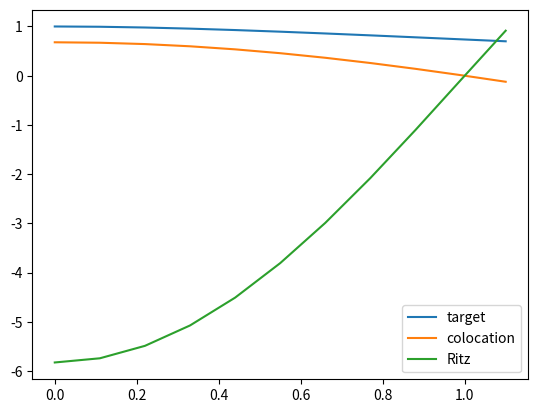

The matplotlib source for this figure:
# V5

import numpy as np
import matplotlib.pyplot as plt
import sympy as syp

x = syp.Symbol("x")

n = 3
h = 0.1
a = 0
b = 1


def basis(i):
    return 1 - x ** (2 * i)


def P(x):
    return -1


def Q(x):
    return -2


def F(x):
    return -3 * syp.exp(-x)


def equation(u, du, ddu):
    return ddu + P(x) * du + Q(x) * u - F(x)


def for_ritz(u, du):
    return P(x) * du**2 - Q(x) * u**2 + 2 * F(x) * u


def target(x):
    return (x + 1) * np.exp(-x)


def create_coef_basis():

    return [
        [syp.Symbol("C" + str(i)) for i in range(n)],  # C
        [basis(i) for i in range(n)],  # Basis
    ]


def calc_u(C, basis_arr):

    u_x = [0] * n
    u_x[0] = sum([syp.Add(syp.Mul(C[i], basis_arr[i])) for i in range(n)])

    for i in range(1, n):
        u_x[i] = syp.diff(u_x[i - 1], x)
    return u_x


def solution(method):
    def wrapper():
        C, basis_arr = create_coef_basis()
        u_x = calc_u(C, basis_arr)

        C_answer = method(C, u_x)

        solution_met = syp.lambdify(C, u_x[0])(*tuple(*C_answer))

        return syp.lambdify(x, solution_met, "numpy")

    return wrapper


@solution
def colocation_method(C, u_x):

    eq_c = syp.simplify(equation(u_x[0], u_x[1], u_x[2]))

    return syp.linsolve(
        [
            syp.lambdify(x, eq_c)(np.random.uniform(a + 0.1, b - 0.1))
            for i in range(n - 1)
        ],
        C,
    )


@solution
def ritz_method(C, u_x):

    return syp.linsolve(
        [
            syp.integrate(
                syp.diff(
                    for_ritz(
                        u_x[0],
                        u_x[1],
                    ),
                    C[i],
                ),
                (x, a, b),
            )
            for i in range(1, n)
        ],
        C,
    )


colocation = colocation_method()
ritz = ritz_method()
x_axis = np.linspace(a, b + h, int((b + h - a) / h))

plt.plot(x_axis, target(x_axis), label="target")
plt.plot(x_axis, colocation(x_axis), label="colocation")
plt.plot(x_axis, ritz(x_axis), label="Ritz")

plt.legend()
plt.show()
